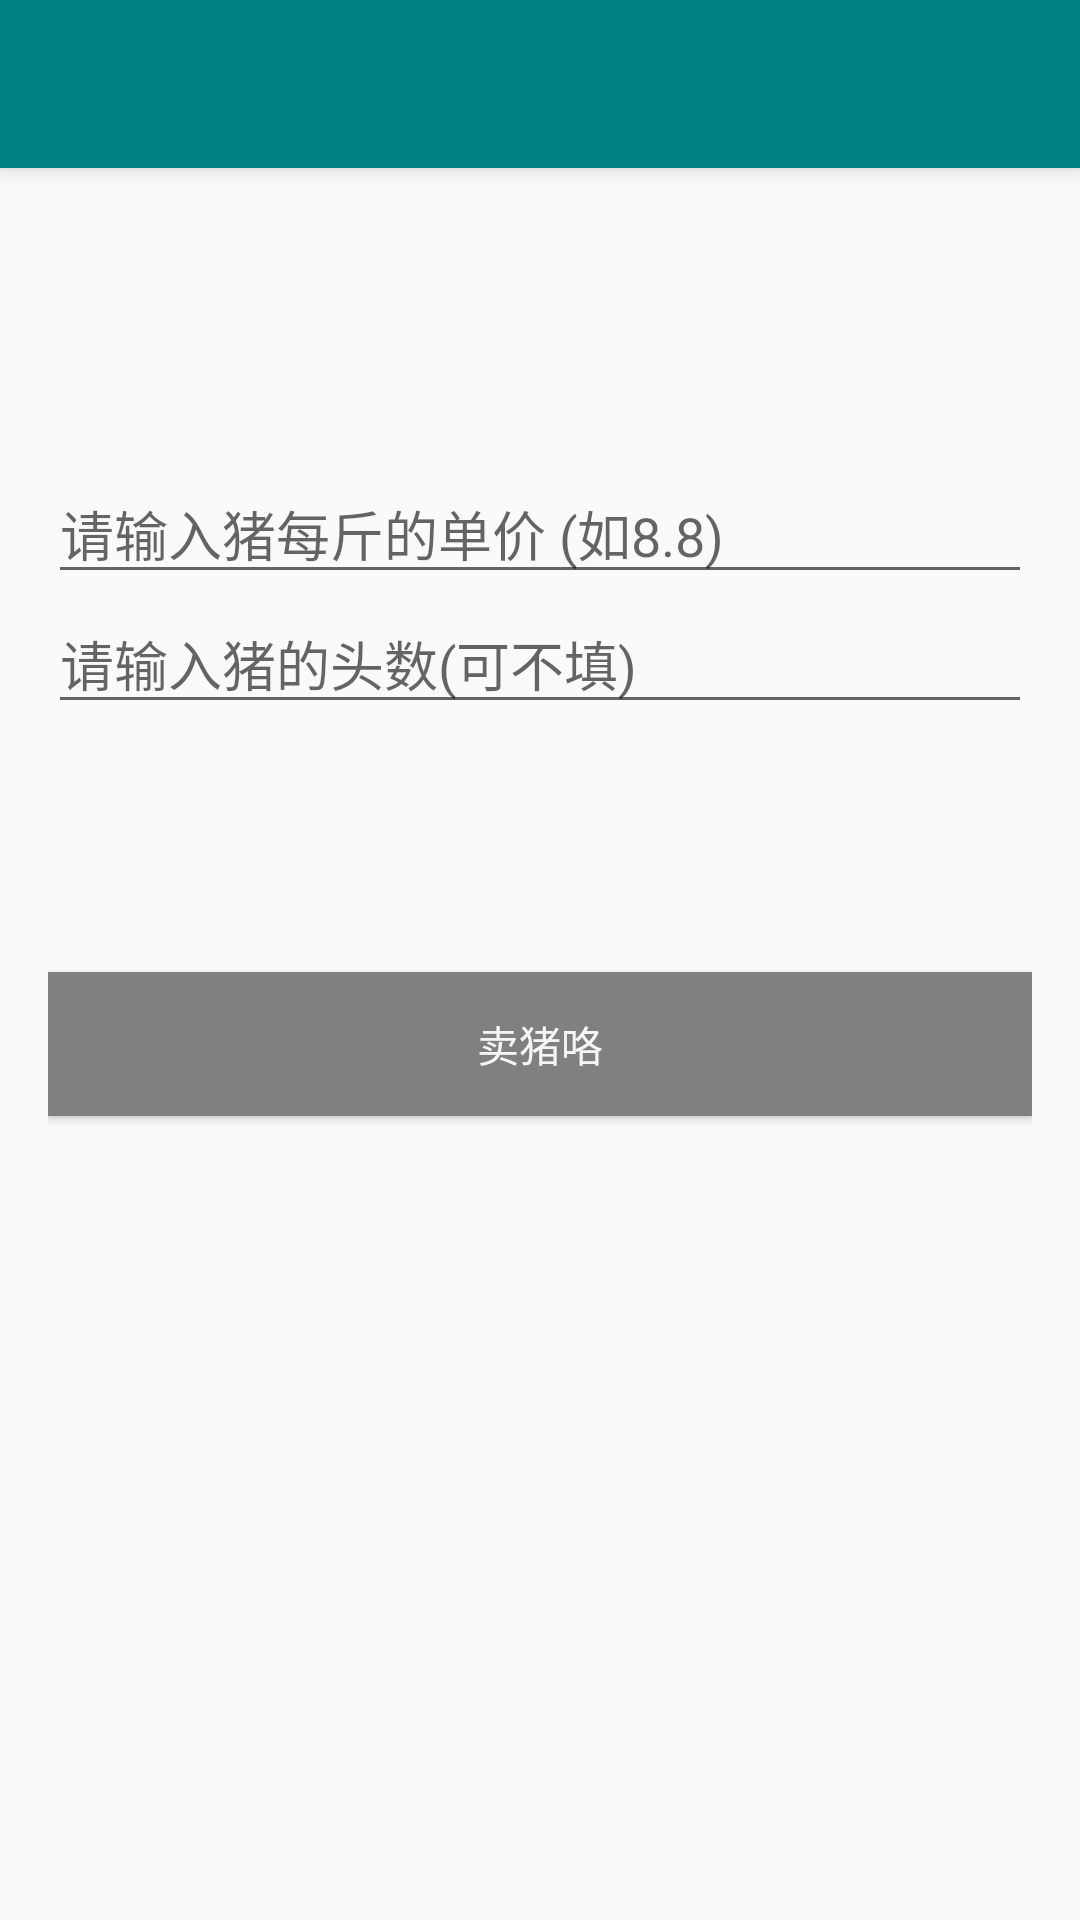

This screen was rendered from an Android layout file. Write that file and the resources it references.
<!-- AndroidManifest.xml: activity theme Theme.AppCompat.Light.NoActionBar -->
<!-- res/layout/activity_main.xml -->
<?xml version="1.0" encoding="utf-8"?>
<android.support.design.widget.CoordinatorLayout xmlns:android="http://schemas.android.com/apk/res/android"
    xmlns:app="http://schemas.android.com/apk/res-auto"
    xmlns:tools="http://schemas.android.com/tools"
    android:layout_width="match_parent"
    android:layout_height="match_parent"
    android:fitsSystemWindows="true"
    tools:context=".MainActivity">

    <android.support.design.widget.AppBarLayout
        android:layout_width="match_parent"
        android:layout_height="wrap_content"
        android:theme="@style/AppBarOverlay">

        <android.support.v7.widget.Toolbar
            android:id="@+id/toolbar"
            android:layout_width="match_parent"
            android:layout_height="?attr/actionBarSize"
            android:background="@color/teal"
            app:titleMargins="@dimen/dp_10"
            app:titleTextColor="@color/whitesmoke" />

    </android.support.design.widget.AppBarLayout>

    <include
        android:id="@+id/view_content"
        layout="@layout/content_main2" />


</android.support.design.widget.CoordinatorLayout>
<!-- res/layout/content_main2.xml (included above) -->
<?xml version="1.0" encoding="utf-8"?>
<LinearLayout xmlns:android="http://schemas.android.com/apk/res/android"
    xmlns:app="http://schemas.android.com/apk/res-auto"
    xmlns:tools="http://schemas.android.com/tools"
    android:layout_width="match_parent"
    android:layout_height="match_parent"
    android:orientation="vertical"
    android:paddingBottom="@dimen/activity_vertical_margin"
    android:paddingLeft="@dimen/activity_horizontal_margin"
    android:paddingRight="@dimen/activity_horizontal_margin"
    android:paddingTop="@dimen/activity_vertical_margin"
    android:weightSum="2"
    app:layout_behavior="@string/appbar_scrolling_view_behavior"
    tools:context=".MainActivity">


    <LinearLayout
        android:layout_width="match_parent"
        android:layout_height="0dp"
        android:layout_weight="1"
        android:focusable="true"
        android:focusableInTouchMode="true"
        android:gravity="center"
        android:orientation="vertical">

        <EditText
            android:id="@+id/edt_price"
            android:layout_width="match_parent"
            android:layout_height="wrap_content"
            android:hint="请输入猪每斤的单价 (如8.8)"
            android:inputType="numberDecimal" />

        <EditText
            android:id="@+id/edt_count"
            android:layout_width="match_parent"
            android:layout_height="wrap_content"
            android:hint="请输入猪的头数(可不填)"
            android:inputType="number" />

    </LinearLayout>


    <Button
        android:id="@+id/btn_sell"
        android:layout_width="match_parent"
        android:layout_height="wrap_content"
        android:layout_alignParentBottom="true"
        android:background="@color/gray"
        android:clickable="false"
        android:tag="1"
        android:text="卖猪咯"
        android:textColor="@color/whitesmoke" />

</LinearLayout>
<!-- resources referenced by this layout -->
<resources>
  <color name="gray">#808080</color>
  <color name="teal">#008080</color>
  <color name="whitesmoke">#F5F5F5</color>
  <dimen name="activity_horizontal_margin">16dp</dimen>
  <dimen name="activity_vertical_margin">16dp</dimen>
  <dimen name="dp_10">10dp</dimen>
  <style name="AppBarOverlay" parent="ThemeOverlay.AppCompat.Dark.ActionBar" />
</resources>
